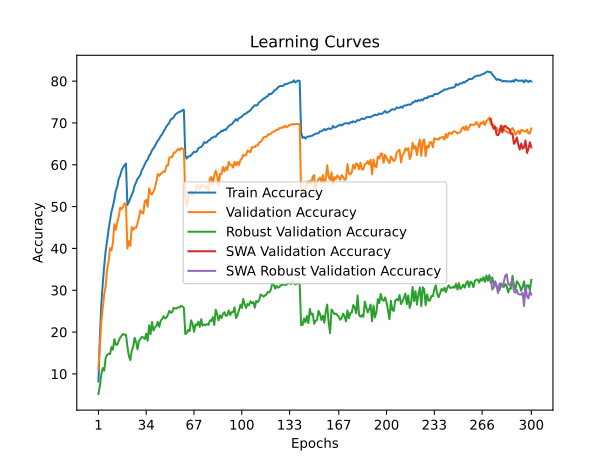

The file beside this chart, header and first rows:
time; train_accuracy; train_loss; valid_accuracy; valid_loss; valid_accuracy_robust; valid_accuracy_swa; valid_accuracy_robust_swa
51,6133; 8,1800; 4,6071; 11,1600; 4,3931; 5,2000; 11,1600; 5,2000
102,2596; 19,1137; 3,9184; 16,9350; 4,2943; 7,1241; 16,9350; 7,1241
152,8897; 26,7525; 3,5689; 22,4800; 3,9482; 9,9655; 22,4800; 9,9655
203,0732; 31,6900; 3,3561; 25,9050; 3,7560; 11,3931; 25,9050; 11,3931
253,8446; 35,8162; 3,1864; 28,9500; 3,6107; 10,7724; 28,9500; 10,7724
303,9124; 39,4963; 3,0446; 31,0000; 3,5334; 13,8414; 31,0000; 13,8414
354,4385; 41,8287; 2,9529; 35,0700; 3,3809; 14,5379; 35,0700; 14,5379
408,9636; 44,5388; 2,8606; 36,7950; 3,3029; 14,8552; 36,7950; 14,8552
460,3499; 46,6538; 2,7696; 40,0850; 3,1896; 14,7379; 40,0850; 14,7379
511,7782; 48,7950; 2,6857; 39,5250; 3,2410; 16,4276; 39,5250; 16,4276
565,2673; 50,0988; 2,6328; 41,3300; 3,1799; 15,7931; 41,3300; 15,7931
616,0606; 51,7450; 2,5717; 45,8000; 2,9767; 18,2966; 45,8000; 18,2966
670,3855; 53,8050; 2,5064; 44,4600; 3,0214; 16,9862; 44,4600; 16,9862
723,3388; 54,7600; 2,4639; 46,3550; 3,0065; 16,9655; 46,3550; 16,9655
774,8758; 56,6463; 2,4065; 47,6000; 2,9233; 17,9172; 47,6000; 17,9172
830,0396; 57,4125; 2,3754; 49,7350; 2,8457; 18,6690; 49,7350; 18,6690
881,3873; 58,6538; 2,3329; 49,3650; 2,8803; 19,1379; 49,3650; 19,1379
935,0030; 59,3862; 2,3063; 49,9950; 2,8326; 19,5379; 49,9950; 19,5379
987,6557; 59,8725; 2,2939; 50,7500; 2,8072; 19,3793; 50,7500; 19,3793
1037,9624; 60,3325; 2,2770; 50,6900; 2,8111; 19,3931; 50,6900; 19,3931
1089,4254; 50,3825; 2,6184; 39,9800; 3,2050; 16,5793; 39,9800; 16,5793
1140,2831; 51,1200; 2,5971; 41,7350; 3,0975; 14,3034; 41,7350; 14,3034
1191,0111; 51,9600; 2,5639; 40,6000; 3,1626; 13,3103; 40,6000; 13,3103
1241,9496; 52,8300; 2,5298; 45,0900; 2,9937; 15,5517; 45,0900; 15,5517
1293,8336; 53,6088; 2,5021; 44,4300; 3,0438; 16,4483; 44,4300; 16,4483
1345,6697; 55,0662; 2,4559; 44,9700; 3,0087; 18,6207; 44,9700; 18,6207
1398,4307; 55,7925; 2,4303; 44,8950; 3,0058; 17,6483; 44,8950; 17,6483
1450,3933; 56,6688; 2,3923; 46,0550; 2,9927; 15,8759; 46,0550; 15,8759
1501,5866; 57,1000; 2,3763; 47,4700; 2,8905; 17,8966; 47,4700; 17,8966
1553,8020; 57,6325; 2,3586; 49,1050; 2,8314; 18,3862; 49,1050; 18,3862
1605,4583; 58,7250; 2,3224; 48,5150; 2,8461; 18,8828; 48,5150; 18,8828
1659,2411; 59,3550; 2,3010; 48,3400; 2,8441; 18,7103; 48,3400; 18,7103
1710,0115; 60,1337; 2,2728; 51,2700; 2,7341; 18,3172; 51,2700; 18,3172
1761,1445; 60,8650; 2,2471; 51,5800; 2,7163; 19,6138; 51,5800; 19,6138
1812,9042; 61,1675; 2,2305; 50,0150; 2,7794; 17,9379; 50,0150; 17,9379
1863,3873; 62,1938; 2,1976; 54,3650; 2,6234; 21,6207; 54,3650; 21,6207
1914,4786; 62,6250; 2,1779; 53,2200; 2,6660; 19,4897; 53,2200; 19,4897
1965,2754; 63,4688; 2,1524; 52,8600; 2,6537; 22,4207; 52,8600; 22,4207
2015,7283; 63,9363; 2,1338; 53,6200; 2,6275; 20,3655; 53,6200; 20,3655
2068,0898; 64,4862; 2,1088; 54,4750; 2,6191; 21,0966; 54,4750; 21,0966
2119,7128; 65,1725; 2,0907; 55,9850; 2,5401; 21,4483; 55,9850; 21,4483
2170,6215; 65,8025; 2,0685; 57,7800; 2,4906; 22,4276; 57,7800; 22,4276
2222,4840; 66,2237; 2,0507; 57,3500; 2,5071; 21,2621; 57,3500; 21,2621
2275,7427; 66,9150; 2,0307; 57,8450; 2,4623; 22,7103; 57,8450; 22,7103
2326,8209; 67,2725; 2,0156; 58,0850; 2,4705; 23,1586; 58,0850; 23,1586
2380,8760; 67,9938; 1,9876; 58,4350; 2,4501; 23,7862; 58,4350; 23,7862
2434,4752; 68,5263; 1,9681; 58,3400; 2,4408; 23,2552; 58,3400; 23,2552
2486,7605; 69,2200; 1,9469; 59,8100; 2,3754; 23,4828; 59,8100; 23,4828
2544,5087; 69,6375; 1,9305; 59,8250; 2,4192; 24,1448; 59,8250; 24,1448
2595,4376; 70,0613; 1,9170; 61,7600; 2,3424; 25,0828; 61,7600; 25,0828
2648,3035; 70,9087; 1,8952; 61,8200; 2,3374; 24,6207; 61,8200; 24,6207
2699,5680; 71,0050; 1,8833; 61,8350; 2,3361; 24,8069; 61,8350; 24,8069
2750,2848; 71,3538; 1,8687; 62,9200; 2,3198; 25,8207; 62,9200; 25,8207
2802,0627; 71,9800; 1,8598; 62,9100; 2,3092; 25,6069; 62,9100; 25,6069
2852,5732; 72,2725; 1,8489; 63,3600; 2,2789; 25,6828; 63,3600; 25,6828
2903,6415; 72,4988; 1,8364; 63,8350; 2,2757; 25,9172; 63,8350; 25,9172
2953,9185; 72,6887; 1,8311; 63,4700; 2,2865; 25,8897; 63,4700; 25,8897
3004,4428; 72,7562; 1,8274; 63,9850; 2,2717; 26,2621; 63,9850; 26,2621
3055,4081; 73,0687; 1,8216; 63,8800; 2,2646; 26,1517; 63,8800; 26,1517
3106,4650; 73,0987; 1,8227; 63,5900; 2,2722; 25,8000; 63,5900; 25,8000
... 240 more rows
